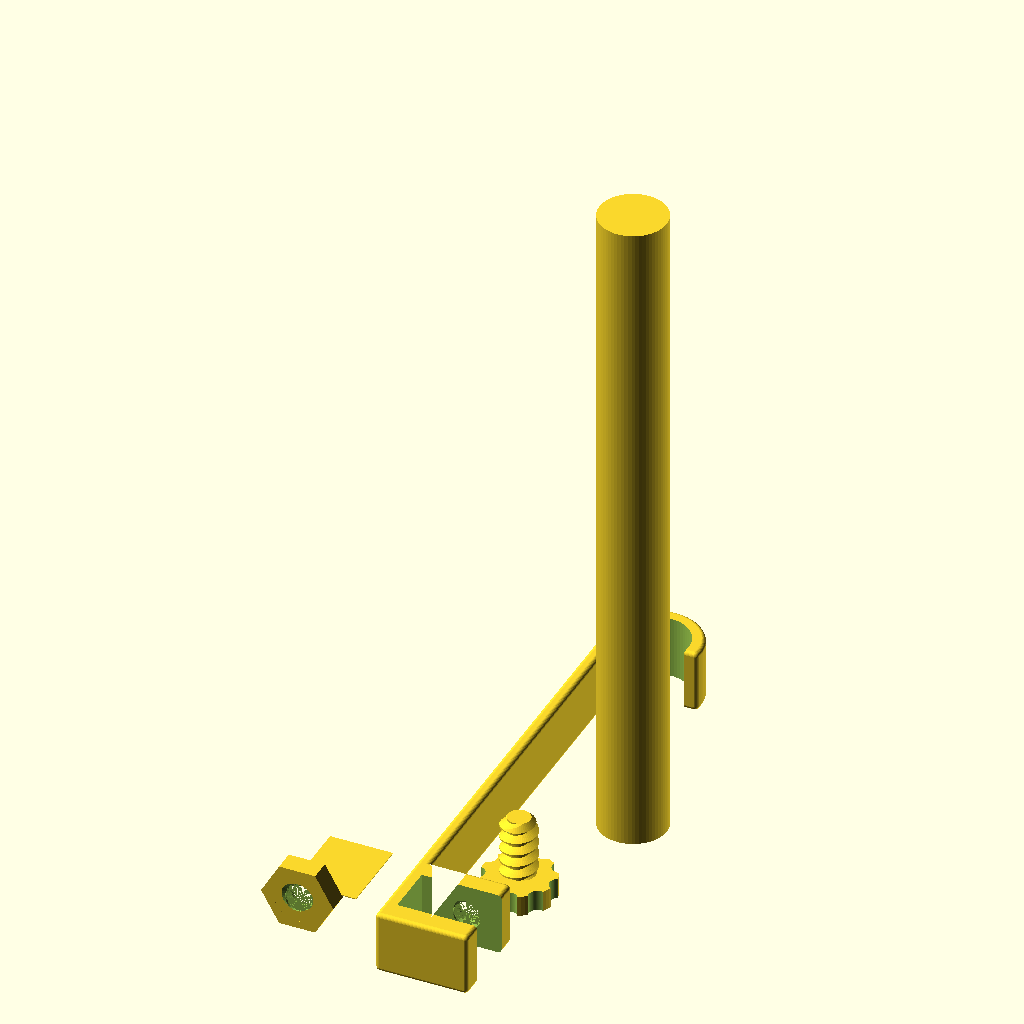
Cell 1 — every parameter at its default value.
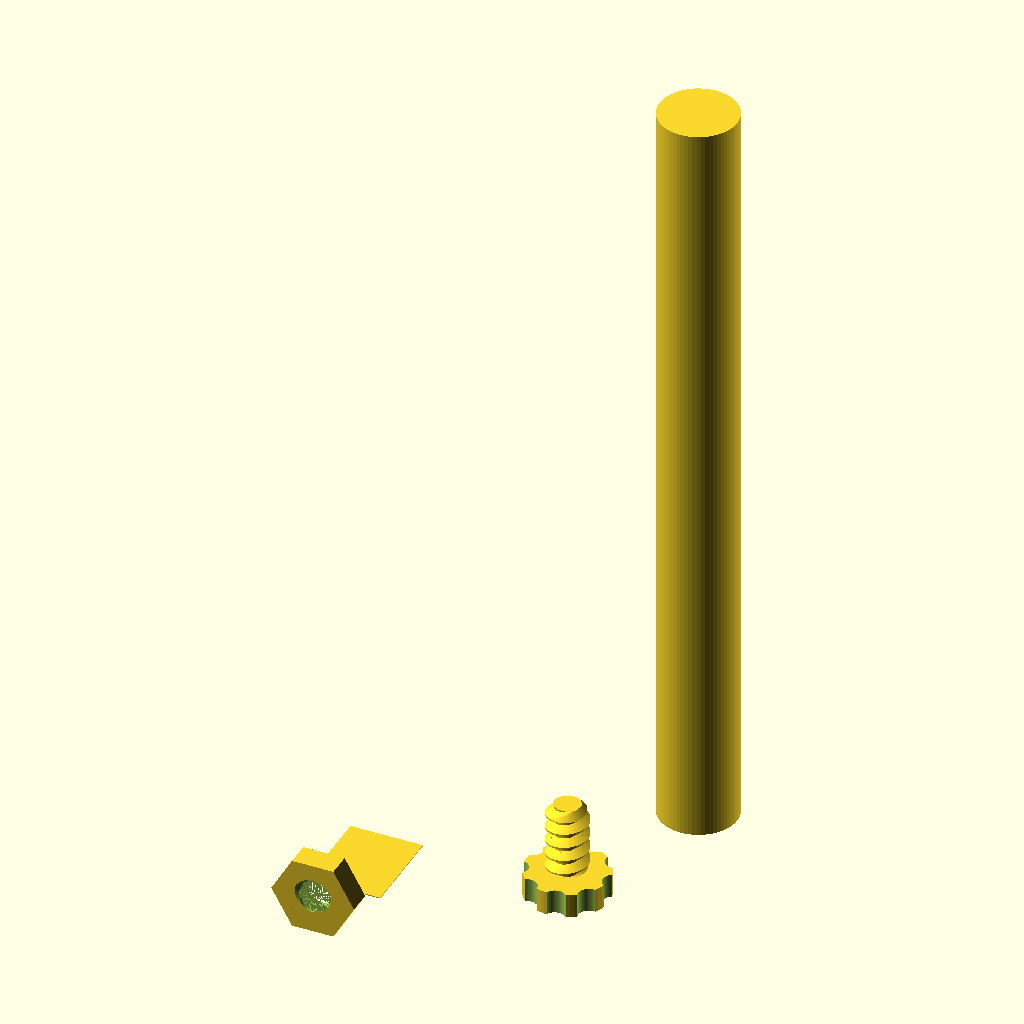
Cell 2 — print_clamp set to 0, the other parameters unchanged.
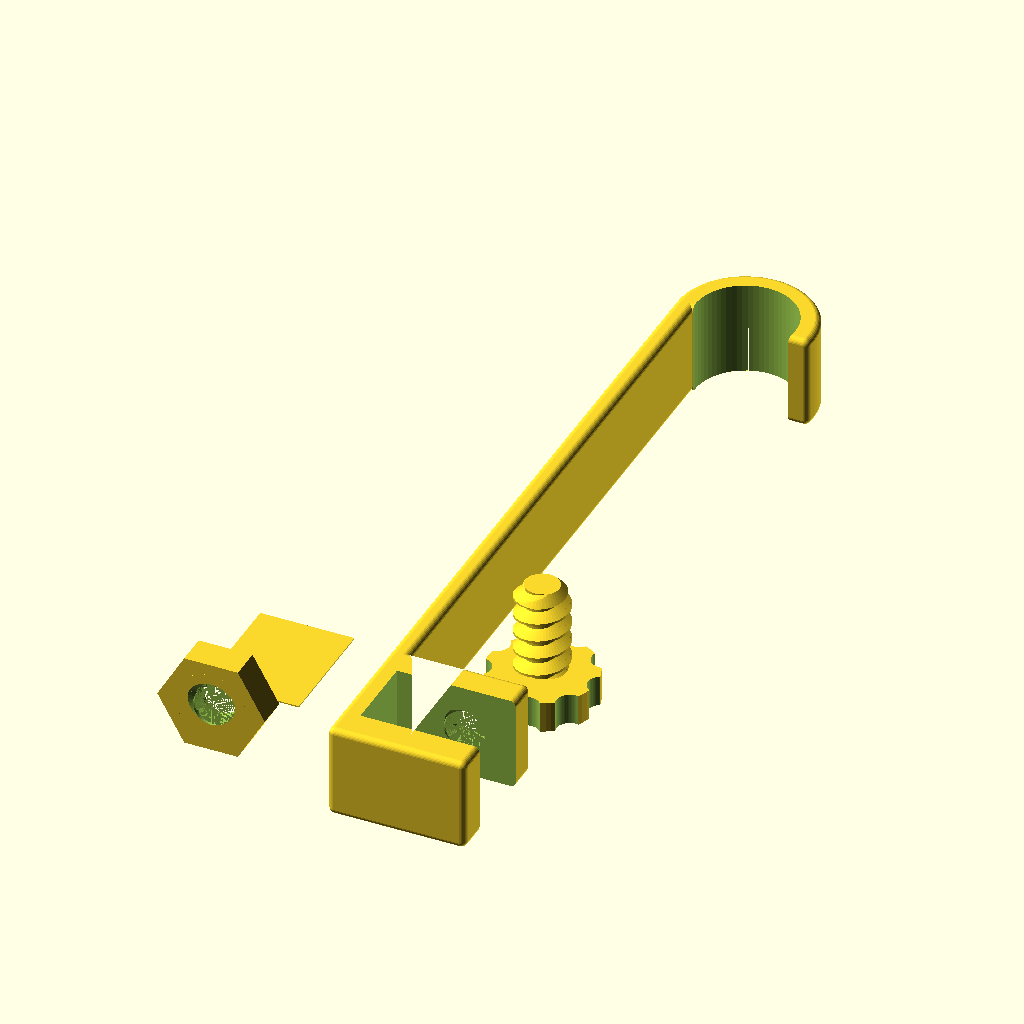
Cell 3: print_rod = 0 (everything else at default).
The same orthographic view direction (rotation 55°, 0°, 25°; colour scheme Cornfield) for every cell, with the view re-fitted per cell, so scale and position can differ between cells.
Source of the model, inputs/thingiverse/files/thing-2102971/files/spool-hanger.scad:
// A parametric shelf-mount bracket to hang spools from. I kept the design simple
// and 100% printable - no metal screws, threaded rods or anything else is required
// to print and use these hangers. Though if you want to, there is also nothing
// stopping you from using non-printed components with these.

// Copyright 2017 - Robert Baumstark  <rbaumstark@gmail.com>

/*
 * This program is free software: you can redistribute it and/or modify
 * it under the terms of the GNU General Public License as published by
 * the Free Software Foundation, either version 3 of the License, or
 * (at your option) any later version.
 *
 * This program is distributed in the hope that it will be useful,
 * but WITHOUT ANY WARRANTY; without even the implied warranty of
 * MERCHANTABILITY or FITNESS FOR A PARTICULAR PURPOSE.  See the
 * GNU General Public License for more details.
 *
 * See <http://www.gnu.org/licenses/>.
 */

//include <threads.scad>;
// Threads.scad has been copied into the bottom of this file to work around
// limitations in the Thingiverse customizer.

// Print a threaded screw to clamp to shelf?
print_screw = 1; // [1:Yes,0:No]

// Print the clamp that goes over the shelf?
print_clamp = 1; // [1:Yes,0:No]

// Print a rod to put through the spool?
print_rod = 1; // [1:Yes,0:No]

// Print a 1-layer-thick (0.2mm) gasket sized to fit inside the clamp.
print_gasket = 1; // [1:Yes,0:No]

// Print a test nut to check if your threads will work.
print_test = 1; // [1:Yes,0:No]

// Generate smoother / higher-detail curves?
high_detail = 1; // [1:Yes,0:No]

// Thickness of the clamp arms around your shelf.
clamp_thickness=5;

// Width of the clamp and hanger.
clamp_width=15;

// Total length of the clamp including what sticks out past the shelf.
clamp_length=22;

// Height of the slot that slides over the shelf.
clamp_slot=12.5;

// Thickness of the hanger down to the spool.
hanger_thickness=3;

// Length below the shelf to hang the spool.
hanger_length=100;

// Length of the clamp screw.
screw_length=15;

// Pitch of the clamp screw.
screw_pitch=3;

// Extra tolerance to leave in threaded hole.
screw_tolerance=0.7;

// Diameter of the rod to put the spool on.
rod_diameter=16;

// Length of the rod to print.
rod_length=160;

/* [Hidden] */

clampt=clamp_thickness;
clampw=clamp_width;
clampl=clamp_length;
hangt=hanger_thickness;
clamps=clamp_slot;
hangl=hanger_length;
rodd=rod_diameter;

clamph=clamps+clampt*2;

hookd=rodd+hangt*2;

cr=hangt/3;
dc=cr*2;

screwl=screw_length;
screwwidth=min(clampw,clampl)/1.75;
screwbumps=9;


sph= high_detail==1 ? 32 : 8;
cyl= high_detail==1 ? 64 : 16;

if (print_clamp) rotate([90,0,0]) clamp();

if (print_screw) translate([hangt+screwwidth*1.5,screwwidth*2,0]) screw();

if (print_rod) translate([hangt+rodd*1.5,screwwidth*6,0]) cylinder(d=rodd, h=rod_length, $fn=cyl);

if (print_test) translate([-clampl,-clampt*2,sqrt(3)*screwwidth/2]) rotate([90,0,0]) test();

if (print_gasket) translate([-clampw,0,0]) rotate([0,0,90]) cube([clampl-hangt,clampw,0.2]);

module clamp() {
  difference() {
    translate([cr,cr,cr]) minkowski() {
      union() {
        cube([clampl-dc,clampw-dc,clamph-dc]); // Clamp Body
        translate([0,0,-hangl+dc]) cube([hangt-dc,clampw-dc,hangl-dc]); // Hanging Rod
        translate([(hookd/2)-cr,clampw-dc,-hangl+dc]) difference() { // Hook for spool rod
          rotate([90,0,0]) cylinder(d=hookd-dc,h=clampw-dc,$fn=cyl);
          translate([-(hookd/2)+(hangt-cr),-clampw+1,0]) cube([hookd/2, clampw+2, rodd]);
          translate([0,-clampw+1,1]) cube([hookd/2, clampw+2, rodd]);
        }
      }
      sphere(cr,$fn=sph);
    }
    translate([hangt,-1,clampt]) cube([clampl-hangt+1,clampw+2,clamps]); // Cut slot to fit over shelf
    translate([hangt+(rodd/2),clampw+1,-hangl+(cr*3)]) rotate([90,0,0]) cylinder(d=rodd,h=clampw+2,$fn=cyl); // Cut out spool rod hanger
    translate([clampl-screwwidth,clampw/2,-0.5]) metric_thread(diameter=screwwidth+screw_tolerance, length=(clamph-clamps)/2+1, pitch=screw_pitch, internal=true); // Cut out screw threads
  }
}


module screw() {
  difference() {
    cylinder(d=screwwidth*2, h=clampt,$fn=cyl);
    for(i=[1:screwbumps]) {
      rotate([0,0,i*360/screwbumps]) translate([screwwidth*1.1, 0, -1]) cylinder(d=screwwidth/2,h=clampt+2,$fn=cyl);
    }
  }
  translate([0,0,clampt]) metric_thread(diameter=screwwidth, length=screwl, pitch=screw_pitch);
}

module test() {
  difference() {
    cylinder(d=screwwidth*2, h=clampt, $fn=6);
    translate([0,0,-1]) metric_thread(diameter=screwwidth+screw_tolerance, length=clampt+2, pitch=screw_pitch, internal=true);
  }
}

/* End of my code - below here is acopy of threads.scad to work around Thingiverse Customizer limitations. */

/*
 * ISO-standard metric threads, following this specification:
 *          http://en.wikipedia.org/wiki/ISO_metric_screw_thread
 *
 * Copyright 2016 Dan Kirshner - dan_kirshner@yahoo.com
 * This program is free software: you can redistribute it and/or modify
 * it under the terms of the GNU General Public License as published by
 * the Free Software Foundation, either version 3 of the License, or
 * (at your option) any later version.
 *
 * This program is distributed in the hope that it will be useful,
 * but WITHOUT ANY WARRANTY; without even the implied warranty of
 * MERCHANTABILITY or FITNESS FOR A PARTICULAR PURPOSE.  See the
 * GNU General Public License for more details.
 *
 * See <http://www.gnu.org/licenses/>.
 *
 * Version 2.2.  2017-01-01  Correction for angle; leadfac option.  (Thanks to
 *                           Andrew Allen <a2intl@gmail.com>.)
 * Version 2.1.  2016-12-04  Chamfer bottom end (low-z); leadin option.
 * Version 2.0.  2016-11-05  Backwards compatibility (earlier OpenSCAD) fixes.
 * Version 1.9.  2016-07-03  Option: tapered.
 * Version 1.8.  2016-01-08  Option: (non-standard) angle.
 * Version 1.7.  2015-11-28  Larger x-increment - for small-diameters.
 * Version 1.6.  2015-09-01  Options: square threads, rectangular threads.
 * Version 1.5.  2015-06-12  Options: thread_size, groove.
 * Version 1.4.  2014-10-17  Use "faces" instead of "triangles" for polyhedron
 * Version 1.3.  2013-12-01  Correct loop over turns -- don't have early cut-off
 * Version 1.2.  2012-09-09  Use discrete polyhedra rather than linear_extrude ()
 * Version 1.1.  2012-09-07  Corrected to right-hand threads!
 */

// Examples.
//
// Standard M8 x 1.
// metric_thread (diameter=8, pitch=1, length=4);

// Square thread.
// metric_thread (diameter=8, pitch=1, length=4, square=true);

// Non-standard: long pitch, same thread size.
//metric_thread (diameter=8, pitch=4, length=4, thread_size=1, groove=true);

// Non-standard: 20 mm diameter, long pitch, square "trough" width 3 mm,
// depth 1 mm.
//metric_thread (diameter=20, pitch=8, length=16, square=true, thread_size=6,
//               groove=true, rectangle=0.333);

// English: 1/4 x 20.
//english_thread (diameter=1/4, threads_per_inch=20, length=1);

// Tapered.  Example -- pipe size 3/4" -- per:
// http://www.engineeringtoolbox.com/npt-national-pipe-taper-threads-d_750.html
// english_thread (diameter=1.05, threads_per_inch=14, length=3/4, taper=1/16);

// Thread for mounting on Rohloff hub.
//difference () {
//   cylinder (r=20, h=10, $fn=100);
//
//   metric_thread (diameter=34, pitch=1, length=10, internal=true, n_starts=6);
//}


// ----------------------------------------------------------------------------
function segments (diameter) = min (50, ceil (diameter*6));


// ----------------------------------------------------------------------------
// diameter -    outside diameter of threads in mm. Default: 8.
// pitch    -    thread axial "travel" per turn in mm.  Default: 1.
// length   -    overall axial length of thread in mm.  Default: 1.
// internal -    true = clearances for internal thread (e.g., a nut).
//               false = clearances for external thread (e.g., a bolt).
//               (Internal threads should be "cut out" from a solid using
//               difference ()).
// n_starts -    Number of thread starts (e.g., DNA, a "double helix," has
//               n_starts=2).  See wikipedia Screw_thread.
// thread_size - (non-standard) axial width of a single thread "V" - independent
//               of pitch.  Default: same as pitch.
// groove      - (non-standard) subtract inverted "V" from cylinder (rather than
//               add protruding "V" to cylinder).
// square      - Square threads (per
//               https://en.wikipedia.org/wiki/Square_thread_form).
// rectangle   - (non-standard) "Rectangular" thread - ratio depth/(axial) width
//               Default: 1 (square).
// angle       - (non-standard) angle (deg) of thread side from perpendicular to
//               axis (default = standard = 30 degrees).
// taper       - diameter change per length (National Pipe Thread/ANSI B1.20.1
//               is 1" diameter per 16" length). Taper decreases from 'diameter'
//               as z increases.
// leadin      - 1 (default): chamfer (45 degree) at max-z end; 0: no chamfer;
//               2: chamfer at both ends, 3: chamfer at z=0 end.
// leadfac     - scale of leadin chamfer (default: 1.0 = 1/2 thread).
module metric_thread (diameter=8, pitch=1, length=1, internal=false, n_starts=1,
                      thread_size=-1, groove=false, square=false, rectangle=0,
                      angle=30, taper=0, leadin=1, leadfac=1.0)
{
   // thread_size: size of thread "V" different than travel per turn (pitch).
   // Default: same as pitch.
   local_thread_size = thread_size == -1 ? pitch : thread_size;
   local_rectangle = rectangle ? rectangle : 1;

   n_segments = segments (diameter);
   h = (square || rectangle) ? local_thread_size*local_rectangle/2 : local_thread_size / (2 * tan(angle));

   h_fac1 = (square || rectangle) ? 0.90 : 0.625;

   // External thread includes additional relief.
   h_fac2 = (square || rectangle) ? 0.95 : 5.3/8;

   tapered_diameter = diameter - length*taper;

   difference () {
      union () {
         if (! groove) {
            metric_thread_turns (diameter, pitch, length, internal, n_starts,
                                 local_thread_size, groove, square, rectangle, angle,
                                 taper);
         }

         difference () {

            // Solid center, including Dmin truncation.
            if (groove) {
               cylinder (r1=diameter/2, r2=tapered_diameter/2,
                         h=length, $fn=n_segments);
            } else if (internal) {
               cylinder (r1=diameter/2 - h*h_fac1, r2=tapered_diameter/2 - h*h_fac1,
                         h=length, $fn=n_segments);
            } else {

               // External thread.
               cylinder (r1=diameter/2 - h*h_fac2, r2=tapered_diameter/2 - h*h_fac2,
                         h=length, $fn=n_segments);
            }

            if (groove) {
               metric_thread_turns (diameter, pitch, length, internal, n_starts,
                                    local_thread_size, groove, square, rectangle,
                                    angle, taper);
            }
         }
      }

      // chamfer z=0 end if leadin is 2 or 3
      if (leadin == 2 || leadin == 3) {
         difference () {
            cylinder (r=diameter/2 + 1, h=h*h_fac1*leadfac, $fn=n_segments);

            cylinder (r2=diameter/2, r1=diameter/2 - h*h_fac1*leadfac, h=h*h_fac1*leadfac,
                      $fn=n_segments);
         }
      }

      // chamfer z-max end if leadin is 1 or 2.
      if (leadin == 1 || leadin == 2) {
         translate ([0, 0, length + 0.05 - h*h_fac1*leadfac]) {
            difference () {
               cylinder (r=diameter/2 + 1, h=h*h_fac1*leadfac, $fn=n_segments);
               cylinder (r1=tapered_diameter/2, r2=tapered_diameter/2 - h*h_fac1*leadfac, h=h*h_fac1*leadfac,
                         $fn=n_segments);
            }
         }
      }
   }
}


// ----------------------------------------------------------------------------
// Input units in inches.
// Note: units of measure in drawing are mm!
module english_thread (diameter=0.25, threads_per_inch=20, length=1,
                      internal=false, n_starts=1, thread_size=-1, groove=false,
                      square=false, rectangle=0, angle=30, taper=0, leadin=1)
{
   // Convert to mm.
   mm_diameter = diameter*25.4;
   mm_pitch = (1.0/threads_per_inch)*25.4;
   mm_length = length*25.4;

   echo (str ("mm_diameter: ", mm_diameter));
   echo (str ("mm_pitch: ", mm_pitch));
   echo (str ("mm_length: ", mm_length));
   metric_thread (mm_diameter, mm_pitch, mm_length, internal, n_starts,
                  thread_size, groove, square, rectangle, angle, taper, leadin);
}

// ----------------------------------------------------------------------------
module metric_thread_turns (diameter, pitch, length, internal, n_starts,
                            thread_size, groove, square, rectangle, angle,
                            taper)
{
   // Number of turns needed.
   n_turns = floor (length/pitch);

   intersection () {

      // Start one below z = 0.  Gives an extra turn at each end.
      for (i=[-1*n_starts : n_turns+1]) {
         translate ([0, 0, i*pitch]) {
            metric_thread_turn (diameter, pitch, internal, n_starts,
                                thread_size, groove, square, rectangle, angle,
                                taper, i*pitch);
         }
      }

      // Cut to length.
      translate ([0, 0, length/2]) {
         cube ([diameter*3, diameter*3, length], center=true);
      }
   }
}


// ----------------------------------------------------------------------------
module metric_thread_turn (diameter, pitch, internal, n_starts, thread_size,
                           groove, square, rectangle, angle, taper, z)
{
   n_segments = segments (diameter);
   fraction_circle = 1.0/n_segments;
   for (i=[0 : n_segments-1]) {
      rotate ([0, 0, i*360*fraction_circle]) {
         translate ([0, 0, i*n_starts*pitch*fraction_circle]) {
            //current_diameter = diameter - taper*(z + i*n_starts*pitch*fraction_circle);
            thread_polyhedron ((diameter - taper*(z + i*n_starts*pitch*fraction_circle))/2,
                               pitch, internal, n_starts, thread_size, groove,
                               square, rectangle, angle);
         }
      }
   }
}


// ----------------------------------------------------------------------------
module thread_polyhedron (radius, pitch, internal, n_starts, thread_size,
                          groove, square, rectangle, angle)
{
   n_segments = segments (radius*2);
   fraction_circle = 1.0/n_segments;

   local_rectangle = rectangle ? rectangle : 1;

   h = (square || rectangle) ? thread_size*local_rectangle/2 : thread_size / (2 * tan(angle));
   outer_r = radius + (internal ? h/20 : 0); // Adds internal relief.
   //echo (str ("outer_r: ", outer_r));

   // A little extra on square thread -- make sure overlaps cylinder.
   h_fac1 = (square || rectangle) ? 1.1 : 0.875;
   inner_r = radius - h*h_fac1; // Does NOT do Dmin_truncation - do later with
                                // cylinder.

   translate_y = groove ? outer_r + inner_r : 0;
   reflect_x   = groove ? 1 : 0;

   // Make these just slightly bigger (keep in proportion) so polyhedra will
   // overlap.
   x_incr_outer = (! groove ? outer_r : inner_r) * fraction_circle * 2 * PI * 1.02;
   x_incr_inner = (! groove ? inner_r : outer_r) * fraction_circle * 2 * PI * 1.02;
   z_incr = n_starts * pitch * fraction_circle * 1.005;

   /*
    (angles x0 and x3 inner are actually 60 deg)

                          /\  (x2_inner, z2_inner) [2]
                         /  \
   (x3_inner, z3_inner) /    \
                  [3]   \     \
                        |\     \ (x2_outer, z2_outer) [6]
                        | \    /
                        |  \  /|
             z          |[7]\/ / (x1_outer, z1_outer) [5]
             |          |   | /
             |   x      |   |/
             |  /       |   / (x0_outer, z0_outer) [4]
             | /        |  /     (behind: (x1_inner, z1_inner) [1]
             |/         | /
    y________|          |/
   (r)                  / (x0_inner, z0_inner) [0]

   */

   x1_outer = outer_r * fraction_circle * 2 * PI;

   z0_outer = (outer_r - inner_r) * tan(angle);
   //echo (str ("z0_outer: ", z0_outer));

   //polygon ([[inner_r, 0], [outer_r, z0_outer],
   //        [outer_r, 0.5*pitch], [inner_r, 0.5*pitch]]);
   z1_outer = z0_outer + z_incr;

   // Give internal square threads some clearance in the z direction, too.
   bottom = internal ? 0.235 : 0.25;
   top    = internal ? 0.765 : 0.75;

   translate ([0, translate_y, 0]) {
      mirror ([reflect_x, 0, 0]) {

         if (square || rectangle) {

            // Rule for face ordering: look at polyhedron from outside: points must
            // be in clockwise order.
            polyhedron (
               points = [
                         [-x_incr_inner/2, -inner_r, bottom*thread_size],         // [0]
                         [x_incr_inner/2, -inner_r, bottom*thread_size + z_incr], // [1]
                         [x_incr_inner/2, -inner_r, top*thread_size + z_incr],    // [2]
                         [-x_incr_inner/2, -inner_r, top*thread_size],            // [3]

                         [-x_incr_outer/2, -outer_r, bottom*thread_size],         // [4]
                         [x_incr_outer/2, -outer_r, bottom*thread_size + z_incr], // [5]
                         [x_incr_outer/2, -outer_r, top*thread_size + z_incr],    // [6]
                         [-x_incr_outer/2, -outer_r, top*thread_size]             // [7]
                        ],

               faces = [
                         [0, 3, 7, 4],  // This-side trapezoid

                         [1, 5, 6, 2],  // Back-side trapezoid

                         [0, 1, 2, 3],  // Inner rectangle

                         [4, 7, 6, 5],  // Outer rectangle

                         // These are not planar, so do with separate triangles.
                         [7, 2, 6],     // Upper rectangle, bottom
                         [7, 3, 2],     // Upper rectangle, top

                         [0, 5, 1],     // Lower rectangle, bottom
                         [0, 4, 5]      // Lower rectangle, top
                        ]
            );
         } else {

            // Rule for face ordering: look at polyhedron from outside: points must
            // be in clockwise order.
            polyhedron (
               points = [
                         [-x_incr_inner/2, -inner_r, 0],                        // [0]
                         [x_incr_inner/2, -inner_r, z_incr],                    // [1]
                         [x_incr_inner/2, -inner_r, thread_size + z_incr],      // [2]
                         [-x_incr_inner/2, -inner_r, thread_size],              // [3]

                         [-x_incr_outer/2, -outer_r, z0_outer],                 // [4]
                         [x_incr_outer/2, -outer_r, z0_outer + z_incr],         // [5]
                         [x_incr_outer/2, -outer_r, thread_size - z0_outer + z_incr], // [6]
                         [-x_incr_outer/2, -outer_r, thread_size - z0_outer]    // [7]
                        ],

               faces = [
                         [0, 3, 7, 4],  // This-side trapezoid

                         [1, 5, 6, 2],  // Back-side trapezoid

                         [0, 1, 2, 3],  // Inner rectangle

                         [4, 7, 6, 5],  // Outer rectangle

                         // These are not planar, so do with separate triangles.
                         [7, 2, 6],     // Upper rectangle, bottom
                         [7, 3, 2],     // Upper rectangle, top

                         [0, 5, 1],     // Lower rectangle, bottom
                         [0, 4, 5]      // Lower rectangle, top
                        ]
            );
         }
      }
   }
}
Customizer parameters (derived from the source; name, type, default, range or options):
print_screw: number, default 1, options 1, 0
print_clamp: number, default 1, options 1, 0
print_rod: number, default 1, options 1, 0
print_gasket: number, default 1, options 1, 0
print_test: number, default 1, options 1, 0
high_detail: number, default 1, options 1, 0
clamp_thickness: number, default 5
clamp_width: number, default 15
clamp_length: number, default 22
clamp_slot: number, default 12.5
hanger_thickness: number, default 3
hanger_length: number, default 100
screw_length: number, default 15
screw_pitch: number, default 3
screw_tolerance: number, default 0.7
rod_diameter: number, default 16
rod_length: number, default 160
